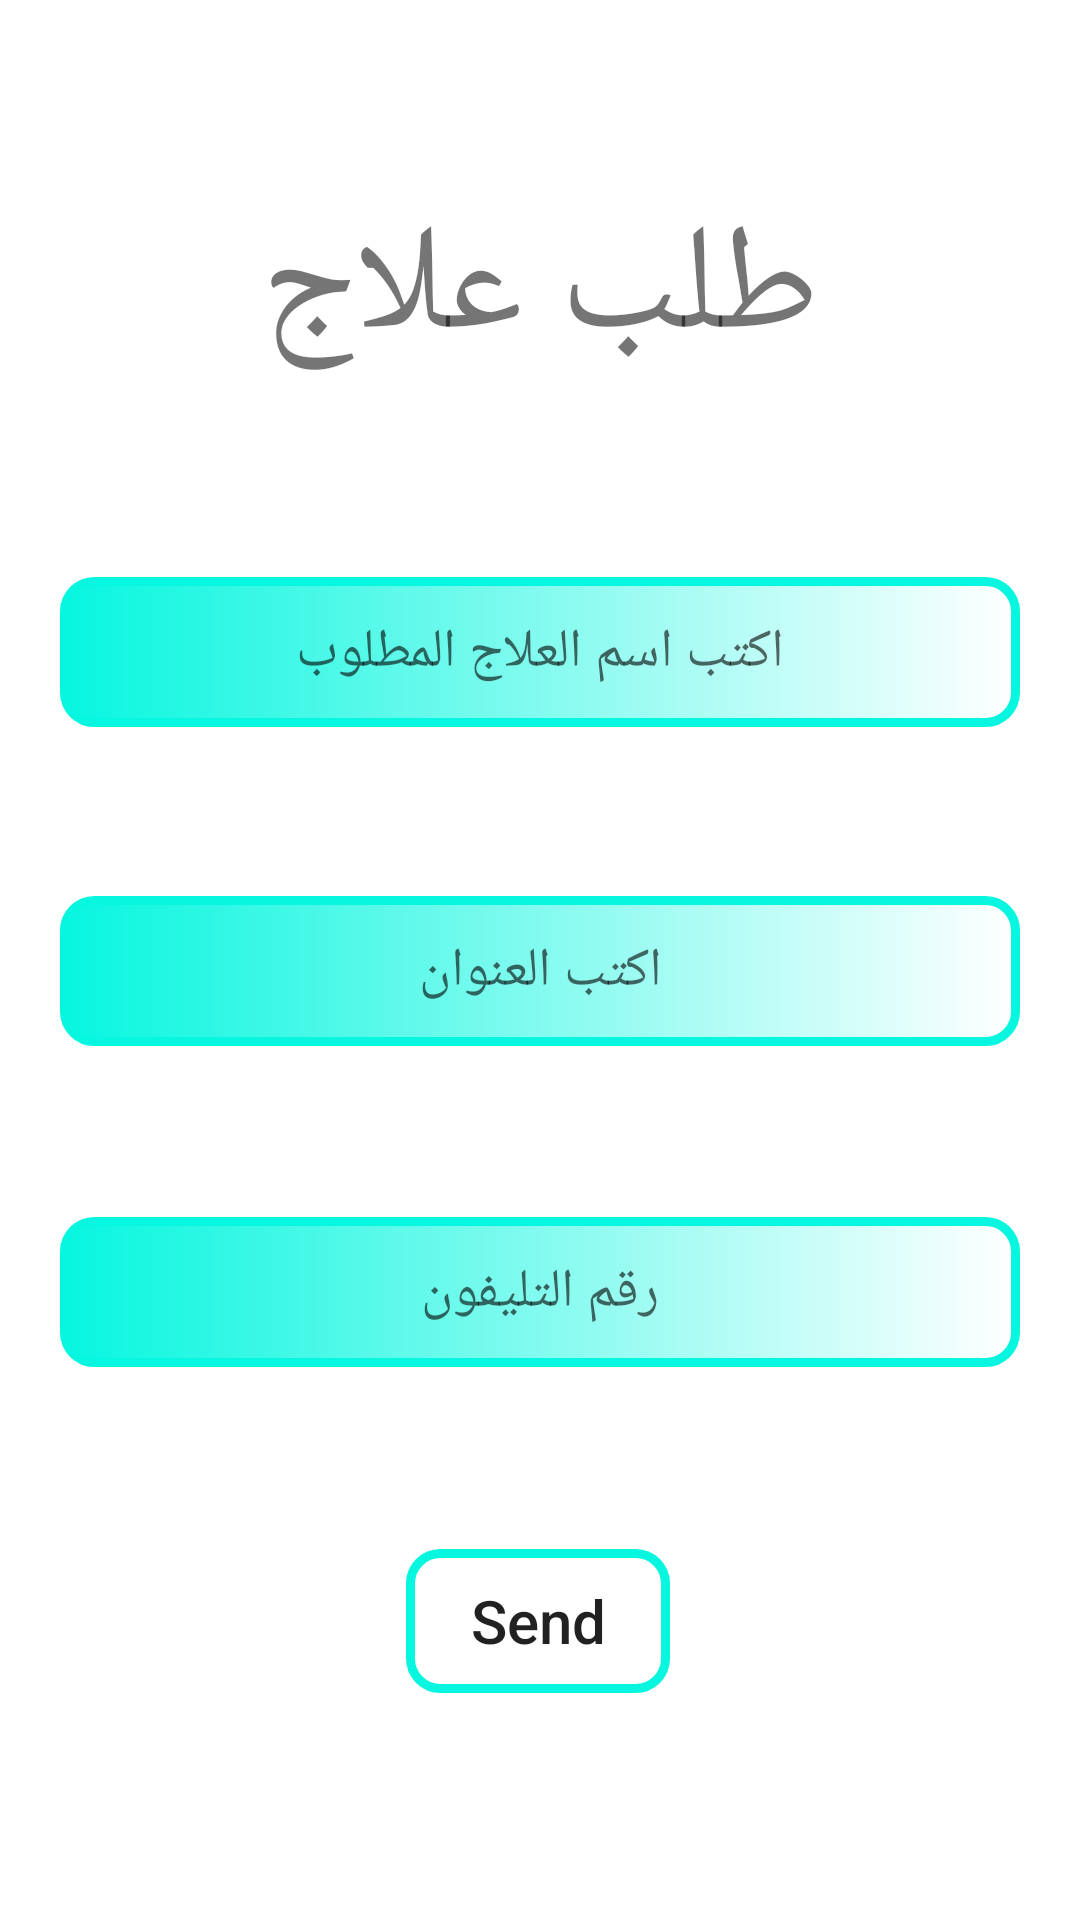

Android layout source for this screen:
<!-- AndroidManifest.xml: application theme Theme.MedicalServices -->
<!-- res/layout/medicine_order_fragment.xml -->
<?xml version="1.0" encoding="utf-8"?>
<androidx.constraintlayout.widget.ConstraintLayout xmlns:android="http://schemas.android.com/apk/res/android"
    xmlns:app="http://schemas.android.com/apk/res-auto"
    xmlns:tools="http://schemas.android.com/tools"
    android:layout_width="match_parent"
    android:layout_height="match_parent">

    <TextView
        android:id="@+id/textView3"
        android:layout_width="wrap_content"
        android:layout_height="wrap_content"
        android:text="طلب علاج"
        android:textSize="50dp"
        app:layout_constraintBottom_toBottomOf="parent"
        app:layout_constraintEnd_toEndOf="parent"
        app:layout_constraintStart_toStartOf="parent"
        app:layout_constraintTop_toTopOf="parent"
        app:layout_constraintVertical_bias="0.109" />

    <EditText
        android:id="@+id/mName"
        android:layout_height="50dp"
        android:layout_margin="20dp"
        android:layout_width="match_parent"
        android:background="@drawable/shape1"
        android:gravity="center"
        android:hint="اكتب اسم العلاج المطلوب"
        app:layout_constraintBottom_toBottomOf="parent"
        app:layout_constraintEnd_toEndOf="parent"
        app:layout_constraintHorizontal_bias="0.0"
        app:layout_constraintStart_toStartOf="parent"
        app:layout_constraintTop_toBottomOf="@+id/textView3"
        app:layout_constraintVertical_bias="0.1" />


    <EditText
        android:id="@+id/mAddress"
        android:layout_height="50dp"
        android:layout_margin="20dp"
        android:layout_width="match_parent"
        android:background="@drawable/shape1"
        android:gravity="center"
        android:hint="اكتب العنوان"
        app:layout_constraintBottom_toBottomOf="parent"
        app:layout_constraintEnd_toEndOf="parent"
        app:layout_constraintHorizontal_bias="0.4"
        app:layout_constraintStart_toStartOf="parent"
        app:layout_constraintTop_toBottomOf="@+id/mName"
        app:layout_constraintVertical_bias="0.118" />

    <EditText
        android:id="@+id/mPhone"
        android:layout_height="50dp"
        android:layout_margin="20dp"
        android:layout_width="match_parent"
        android:background="@drawable/shape1"
        android:hint="رقم التليفون"
        android:gravity="center"
        android:inputType="phone"
        app:layout_constraintBottom_toBottomOf="parent"
        app:layout_constraintEnd_toEndOf="parent"
        app:layout_constraintHorizontal_bias="0.4"
        app:layout_constraintStart_toStartOf="parent"
        app:layout_constraintTop_toBottomOf="@+id/mAddress"
        app:layout_constraintVertical_bias="0.184" />

    <androidx.appcompat.widget.AppCompatButton
        android:id="@+id/mSend"
        android:background="@drawable/custom_botton"
        android:layout_width="wrap_content"
        android:layout_height="wrap_content"
        android:text="Send"
        android:textAllCaps="false"
        android:textSize="20dp"
        app:layout_constraintBottom_toBottomOf="parent"
        app:layout_constraintEnd_toEndOf="parent"
        app:layout_constraintHorizontal_bias="0.498"
        app:layout_constraintStart_toStartOf="parent"
        app:layout_constraintTop_toBottomOf="@+id/mPhone"
        app:layout_constraintVertical_bias="0.445" />
</androidx.constraintlayout.widget.ConstraintLayout>
<!-- resources referenced by this layout -->
<resources>
  <!-- drawable custom_botton (drawable) -->
  <?xml version="1.0" encoding="utf-8"?>
  <layer-list xmlns:android="http://schemas.android.com/apk/res/android">
      <item>
          <shape android:shape="rectangle">
              <stroke android:color="#07F6DF" android:width="3dp"/>
              <corners android:radius="10dp"/>
          </shape>
  
      </item>
  </layer-list>
  <!-- drawable shape1 (drawable) -->
  <?xml version="1.0" encoding="utf-8"?>
  <shape android:shape="rectangle"
      xmlns:android="http://schemas.android.com/apk/res/android">
      <corners android:radius="10dp" />
      <stroke android:color="#07F6DF" android:width="3dp"/>
  
      <gradient android:startColor="#07F6DF"
          android:endColor="#ffffff"/>
  </shape>
  <style name="Theme.MedicalServices" parent="Theme.MaterialComponents.DayNight.NoActionBar">
          
          <item name="colorPrimary">@color/teal_700</item>
          <item name="colorPrimaryVariant">@color/teal_700</item>
          <item name="colorOnPrimary">@color/white</item>
          
          <item name="colorSecondary">@color/teal_200</item>
          <item name="colorSecondaryVariant">@color/teal_700</item>
          <item name="colorOnSecondary">@color/black</item>
          
          <item name="android:statusBarColor" tools:targetApi="l">?attr/colorPrimaryVariant</item>
          
      </style>
  <!-- not gathered from this repository: default colours our renderer supplied (Android Studio template values) -->
  <color name="teal_200">#FF03DAC5</color>
  <color name="teal_700">#FF018786</color>
  <color name="black">#FF000000</color>
  <color name="white">#FFFFFFFF</color>
</resources>
